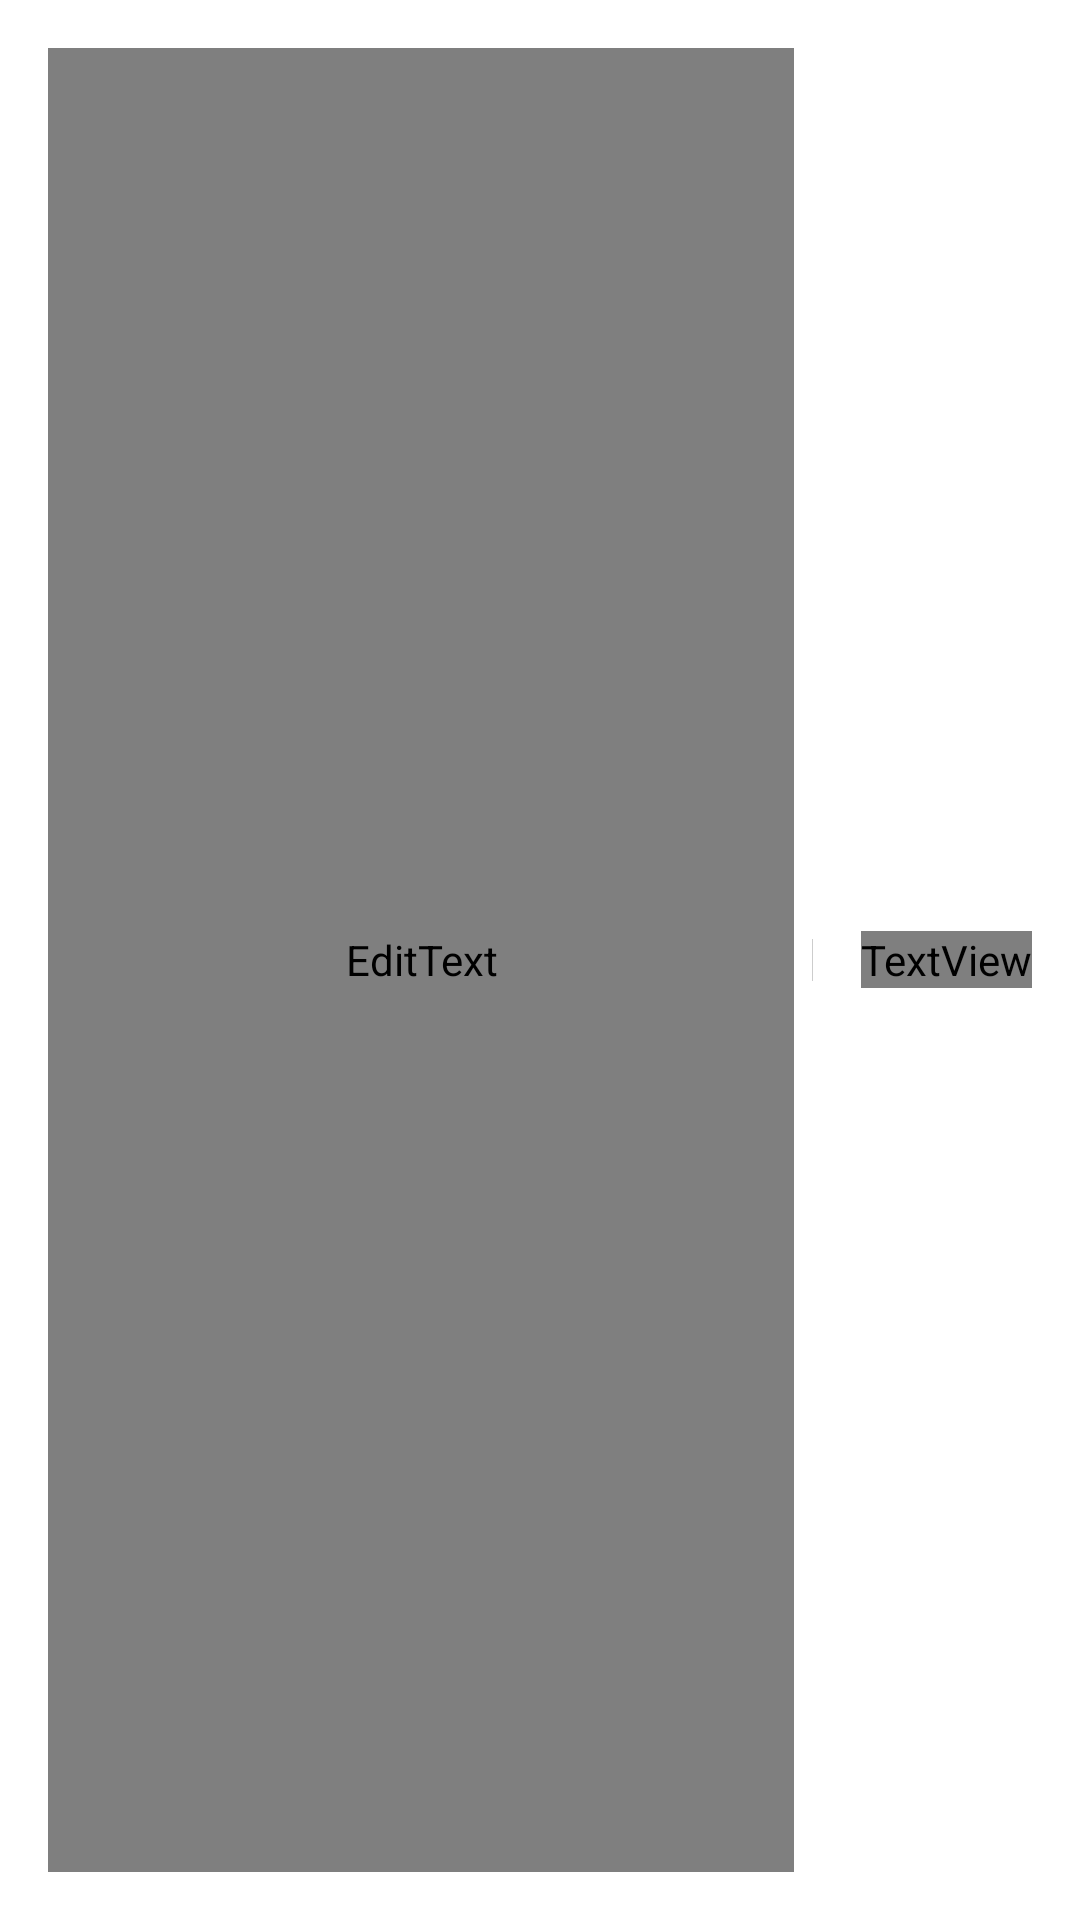

This screen was rendered from an Android layout file. Write that file and the resources it references.
<!-- AndroidManifest.xml: application theme AppTheme -->
<!-- res/layout/cp_search_view.xml -->
<?xml version="1.0" encoding="utf-8"?>
<LinearLayout xmlns:android="http://schemas.android.com/apk/res/android"
    xmlns:tools="http://schemas.android.com/tools"
    android:id="@+id/cp_search_view"
    android:layout_width="match_parent"
    android:layout_height="wrap_content"
    android:background="@android:color/white"
    android:gravity="center_vertical"
    android:padding="16dp"
    tools:showIn="@layout/cp_dialog_city_picker">

    <EditText
        android:id="@+id/cp_search_box"
        android:layout_width="0dp"
        android:layout_height="match_parent"
        android:layout_weight="1"
        android:background="@null"
        android:hint="?attr/cpSearchHintText"
        android:maxLength="20"
        android:maxLines="1"
        android:textColor="?attr/cpSearchTextColor"
        android:textColorHint="?attr/cpSearchHintTextColor"
        android:textCursorDrawable="?attr/cpSearchCursorDrawable"
        android:textSize="?attr/cpSearchTextSize"
        tools:ignore="Autofill,TextFields" />

    <ImageView
        android:id="@+id/cp_clear_all"
        android:layout_width="20dp"
        android:layout_height="match_parent"
        android:padding="2dp"
        android:scaleType="fitCenter"
        android:src="?attr/cpClearTextIcon"
        android:visibility="gone"
        tools:ignore="ContentDescription" />

    <Space
        android:layout_width="6dp"
        android:layout_height="match_parent" />

    <View
        android:layout_width="1px"
        android:layout_height="14dp"
        android:background="@color/cp_color_gray_light" />

    <Space
        android:layout_width="16dp"
        android:layout_height="match_parent" />

    <TextView
        android:id="@+id/cp_cancel"
        android:layout_width="wrap_content"
        android:layout_height="wrap_content"
        android:text="@string/cp_cancel"
        android:textColor="?attr/cpCancelTextColor"
        android:textSize="?attr/cpCancelTextSize" />
</LinearLayout>
<!-- res/layout/cp_dialog_city_picker.xml (included above) -->
<?xml version="1.0" encoding="utf-8"?>
<LinearLayout xmlns:android="http://schemas.android.com/apk/res/android"
    android:layout_width="match_parent"
    android:layout_height="match_parent"
    android:orientation="vertical">

    <include layout="@layout/cp_search_view" />

    <RelativeLayout
        android:layout_width="match_parent"
        android:layout_height="match_parent">

        <android.support.v7.widget.RecyclerView
            android:id="@+id/cp_city_recyclerview"
            android:layout_width="match_parent"
            android:layout_height="match_parent"
            android:background="@android:color/white" />

        <TextView
            android:id="@+id/cp_overlay"
            android:layout_width="?attr/cpOverlayWidth"
            android:layout_height="?attr/cpOverlayHeight"
            android:layout_centerInParent="true"
            android:background="?attr/cpOverlayBackground"
            android:gravity="center"
            android:textColor="?attr/cpOverlayTextColor"
            android:textSize="?attr/cpOverlayTextSize"
            android:visibility="gone" />

        
        <com.example.administrator.newcityselect.citypicker.view.SideIndexBar
            android:id="@+id/cp_side_index_bar"
            android:layout_width="@dimen/cp_index_bar_width"
            android:layout_height="match_parent"
            android:layout_alignParentEnd="true"
            android:layout_alignParentRight="true" />

        <include layout="@layout/cp_empty_view" />
    </RelativeLayout>
</LinearLayout>
<!-- resources referenced by this layout -->
<resources>
  <color name="cp_color_gray_light">#cdcdcd</color>
  <dimen name="cp_index_bar_width">36dp</dimen>
  <string name="cp_cancel">取消</string>
  <style name="AppTheme" parent="Theme.AppCompat.Light.DarkActionBar">
          
          <item name="colorPrimary">@color/colorPrimary</item>
          <item name="colorPrimaryDark">@color/colorPrimaryDark</item>
          <item name="colorAccent">@color/colorAccent</item>
      </style>
  <color name="colorPrimary">#008577</color>
  <color name="colorPrimaryDark">#00574B</color>
  <color name="colorAccent">#D81B60</color>
</resources>
